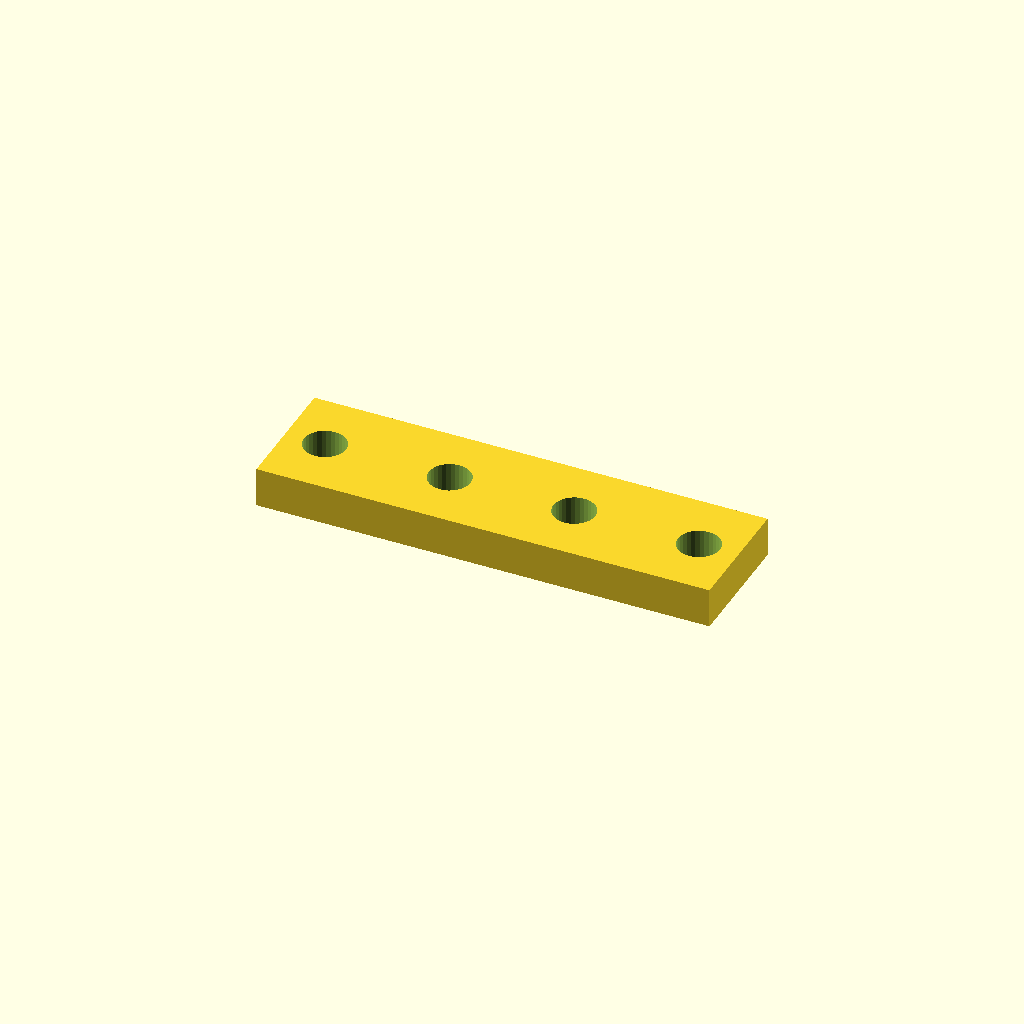
Cell 1: rendered with the file's own defaults.
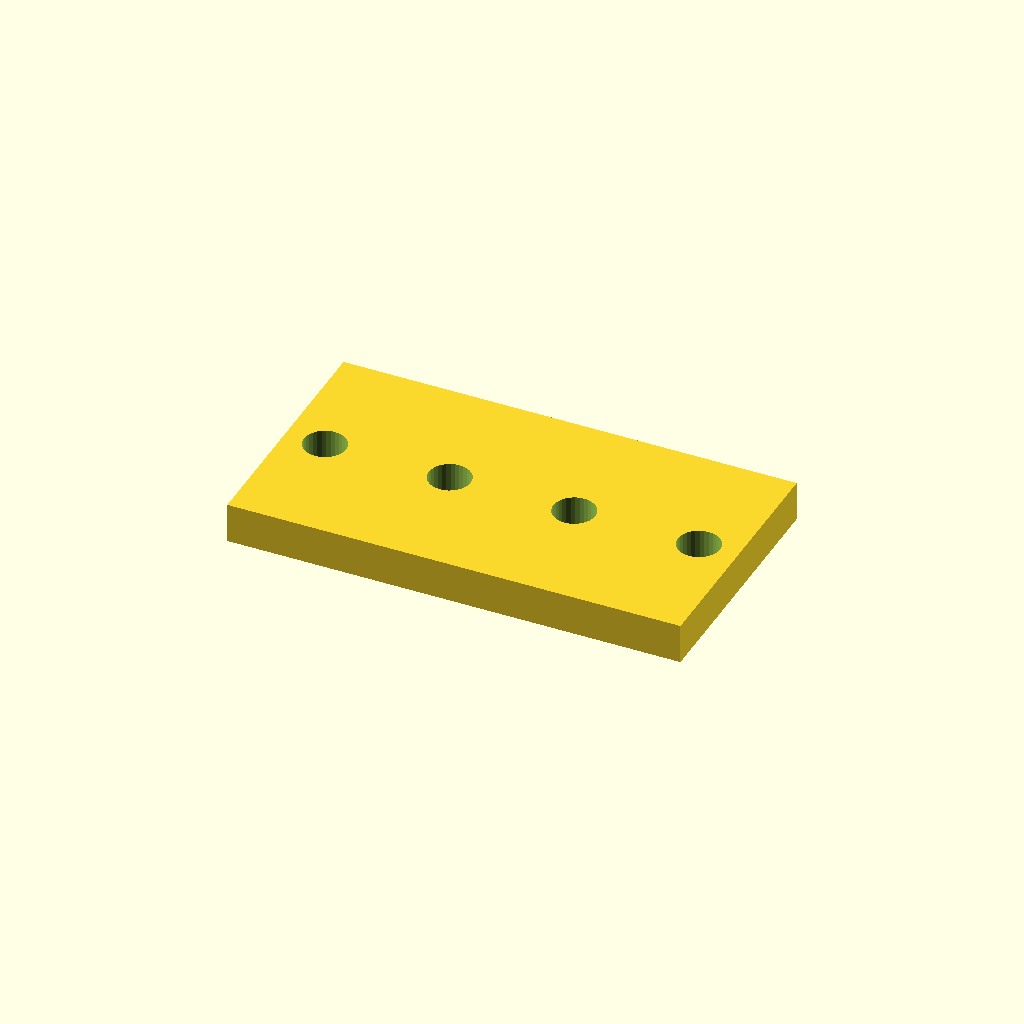
Cell 2: bar_w = 50 (everything else at default).
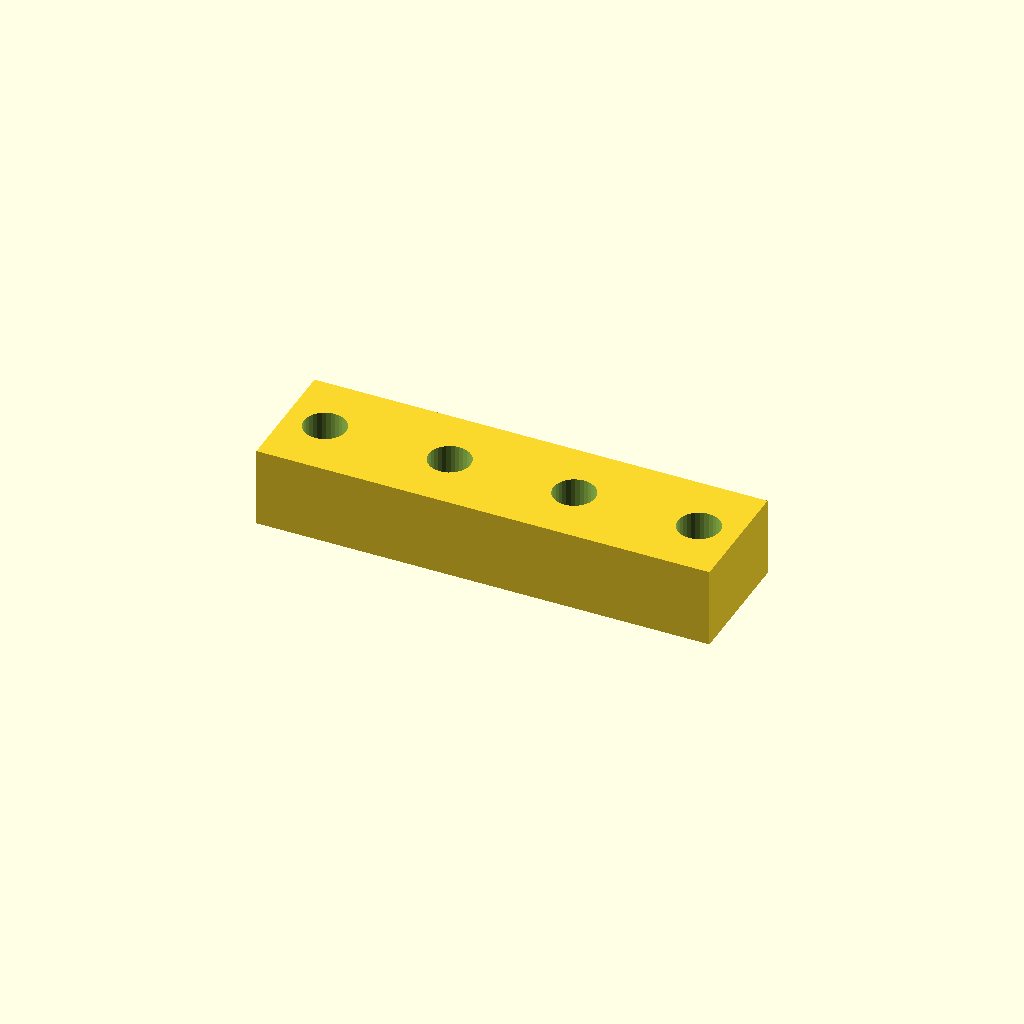
Cell 3: the same model with bar_t = 16.
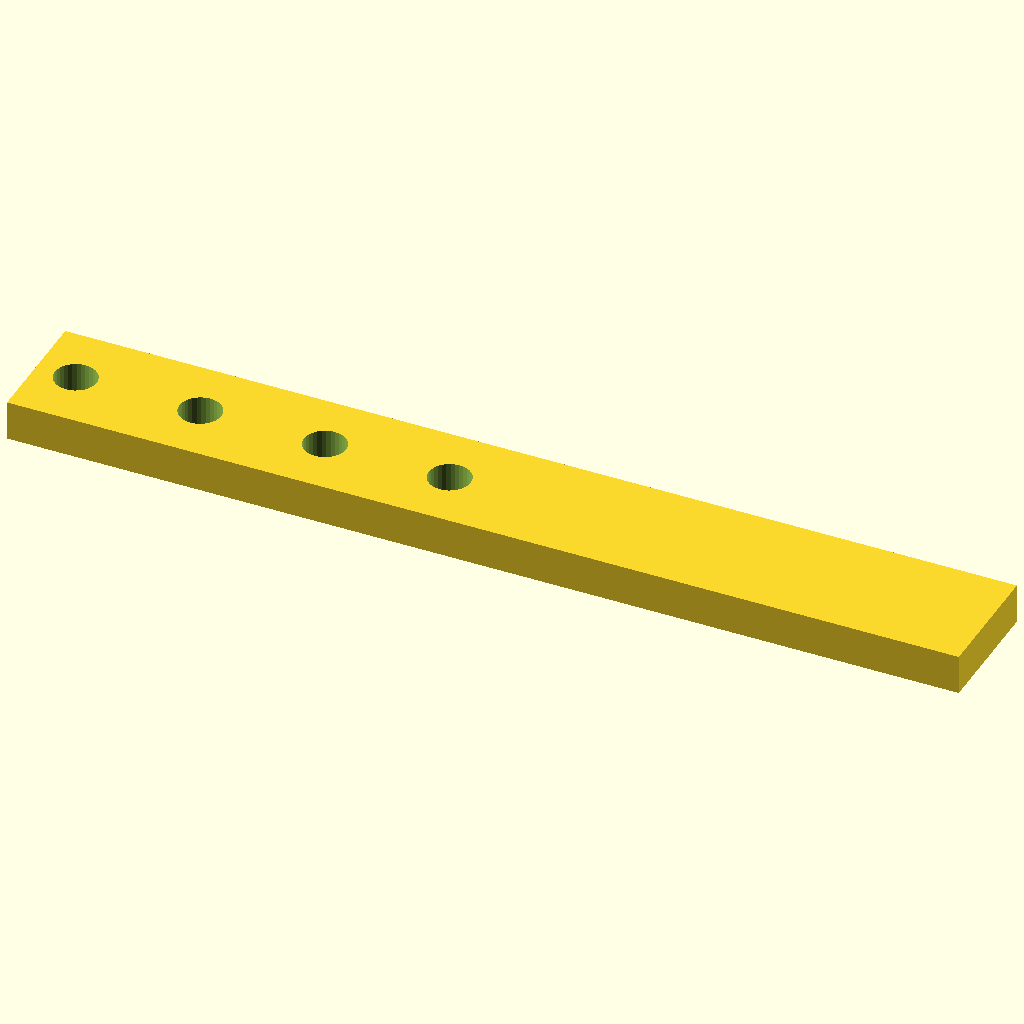
Cell 4: holes = 8 (everything else at default).
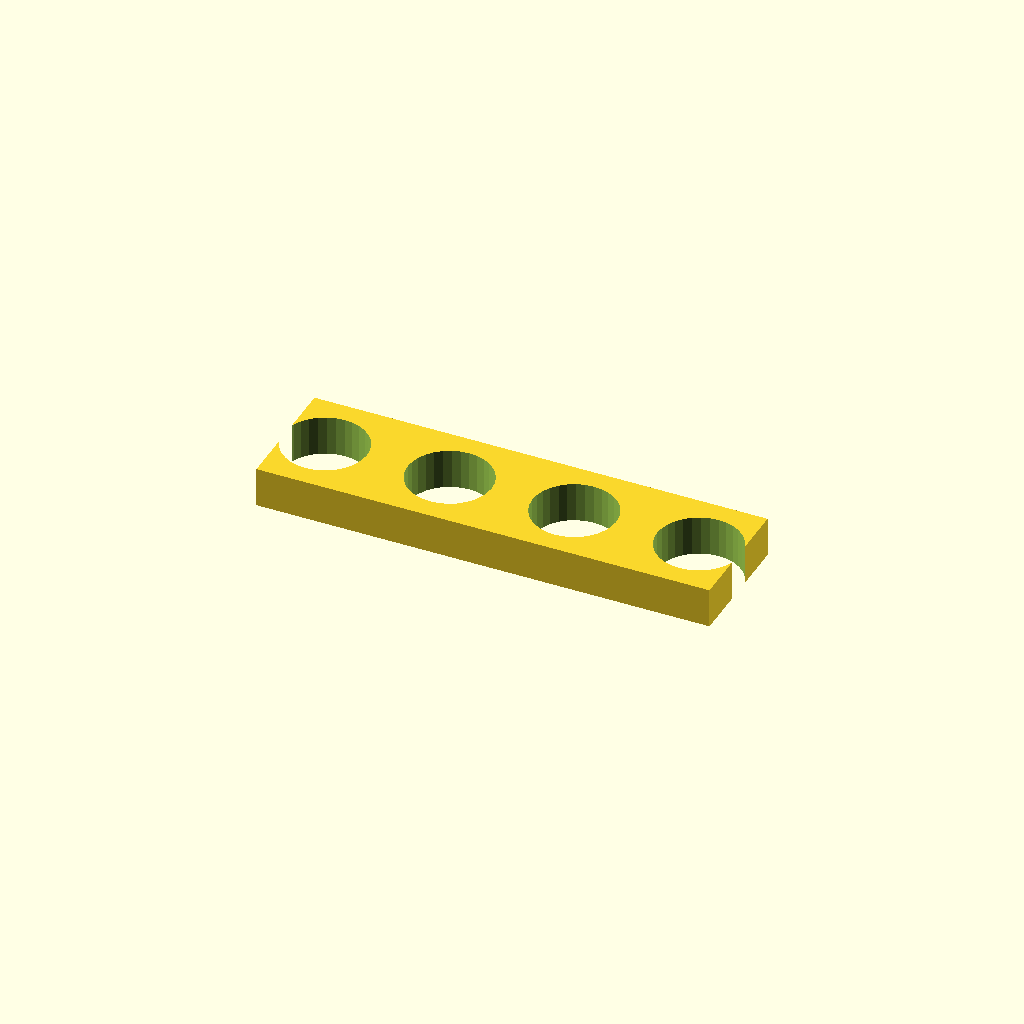
Cell 5: the same model with hole_d = 16.8.
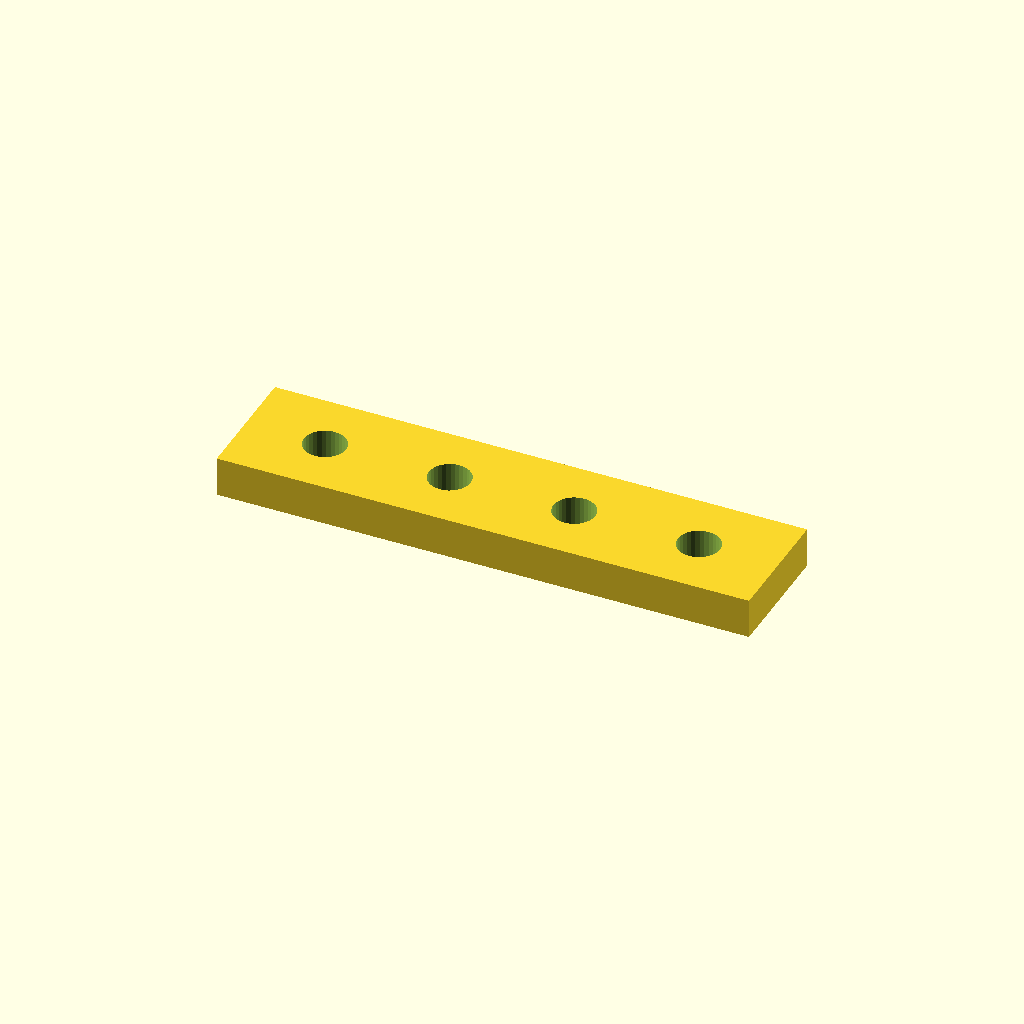
Cell 6: the same model with edge = 15.876.
One fixed orthographic camera (rotation 55°, 0°, 25°; colour scheme Cornfield) for every cell.
Source of the model, optional_data/data/place1/ventrows/part_0116.scad:
$fn = 32;

// ----------------------------------------------------------------------
// Hole bar, 4 x Ø8.4
// skip layout, 7.9375 mm edge offset
// ----------------------------------------------------------------------

// --- parameters (mm) ---
bar_w = 25;         // bar width (Y)
bar_t = 8;          // bar thickness (Z)
holes = 4;          // holes per row
hole_d = 8.4;       // hole diameter
edge = 7.938;       // offset from the bar end to the first hole
grid_pitch = 12.5;  // grid the bar was laid out on

// --- derived feature positions (mm) ---
pitch = grid_pitch * 2;       // = 25   holes sit every other grid slot
span = (holes - 1) * pitch;   // = 75   distance between the end holes
bar_l = span + 2 * edge;      // = 90.88   overall bar length
start_x = -bar_l / 2 + edge;  // = -37.5   X of the first hole
feature_centers = [
  [start_x + 0 * pitch, 0],
  [start_x + 1 * pitch, 0],
  [start_x + 2 * pitch, 0],
  [start_x + 3 * pitch, 0]
];   // hole centres of the first row

// bar with one row of holes, drilled from feature_centers
difference() {
  translate([-bar_l / 2, -bar_w / 2, -bar_t / 2]) cube([bar_l, bar_w, bar_t]);
  for (centre = feature_centers)
    translate([centre[0], centre[1], 0])
      cylinder(d = hole_d, h = bar_t + 2, center = true);
}
Customizer parameters (derived from the source; name, type, default, range or options):
bar_w: number, default 25
bar_t: number, default 8
holes: number, default 4
hole_d: number, default 8.4
edge: number, default 7.938
grid_pitch: number, default 12.5
